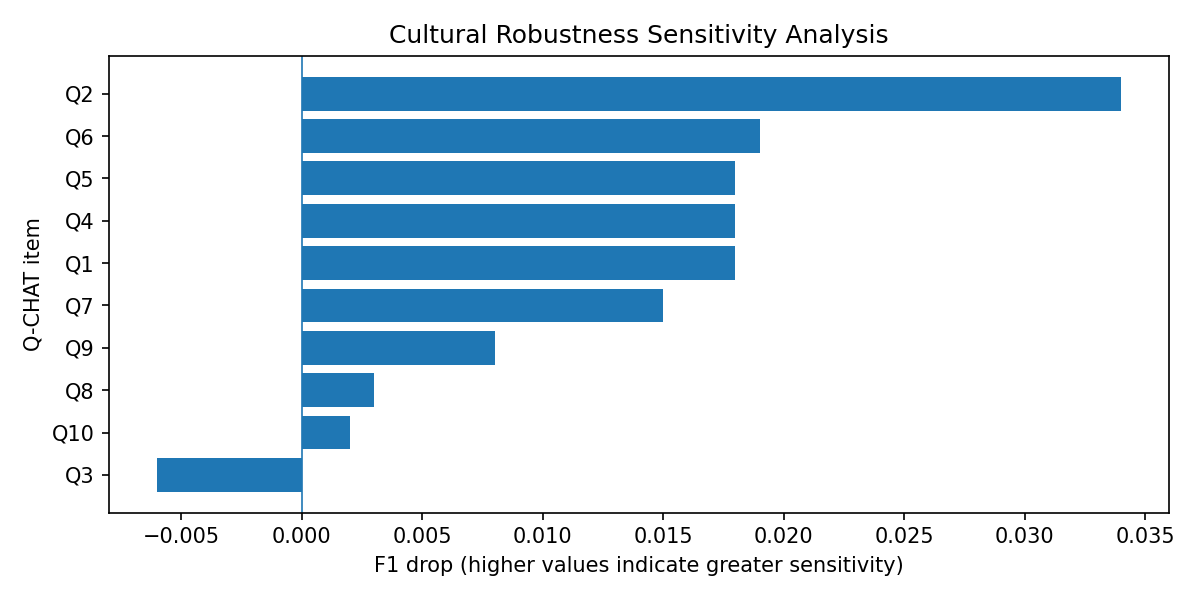

The data file committed next to this chart (first rows):
configuration, items_perturbed, f1, auroc, recall, f1_drop
All culturally sensitive items (Q1,Q3,Q4…, Q1,Q3,Q4,Q8,Q9, 0.687, 0.741, 0.681, 0.081
Single: Q1, Q1, 0.749, 0.786, 0.763, 0.018
Single: Q2, Q2, 0.733, 0.775, 0.763, 0.034
Single: Q3, Q3, 0.773, 0.83, 0.77, -0.006
Single: Q4, Q4, 0.75, 0.804, 0.756, 0.018
Single: Q5, Q5, 0.749, 0.759, 0.763, 0.018
Single: Q6, Q6, 0.748, 0.775, 0.793, 0.019
Single: Q7, Q7, 0.753, 0.808, 0.778, 0.015
Single: Q8, Q8, 0.764, 0.82, 0.733, 0.003
Single: Q9, Q9, 0.759, 0.789, 0.77, 0.008
Single: Q10, Q10, 0.765, 0.819, 0.748, 0.002
